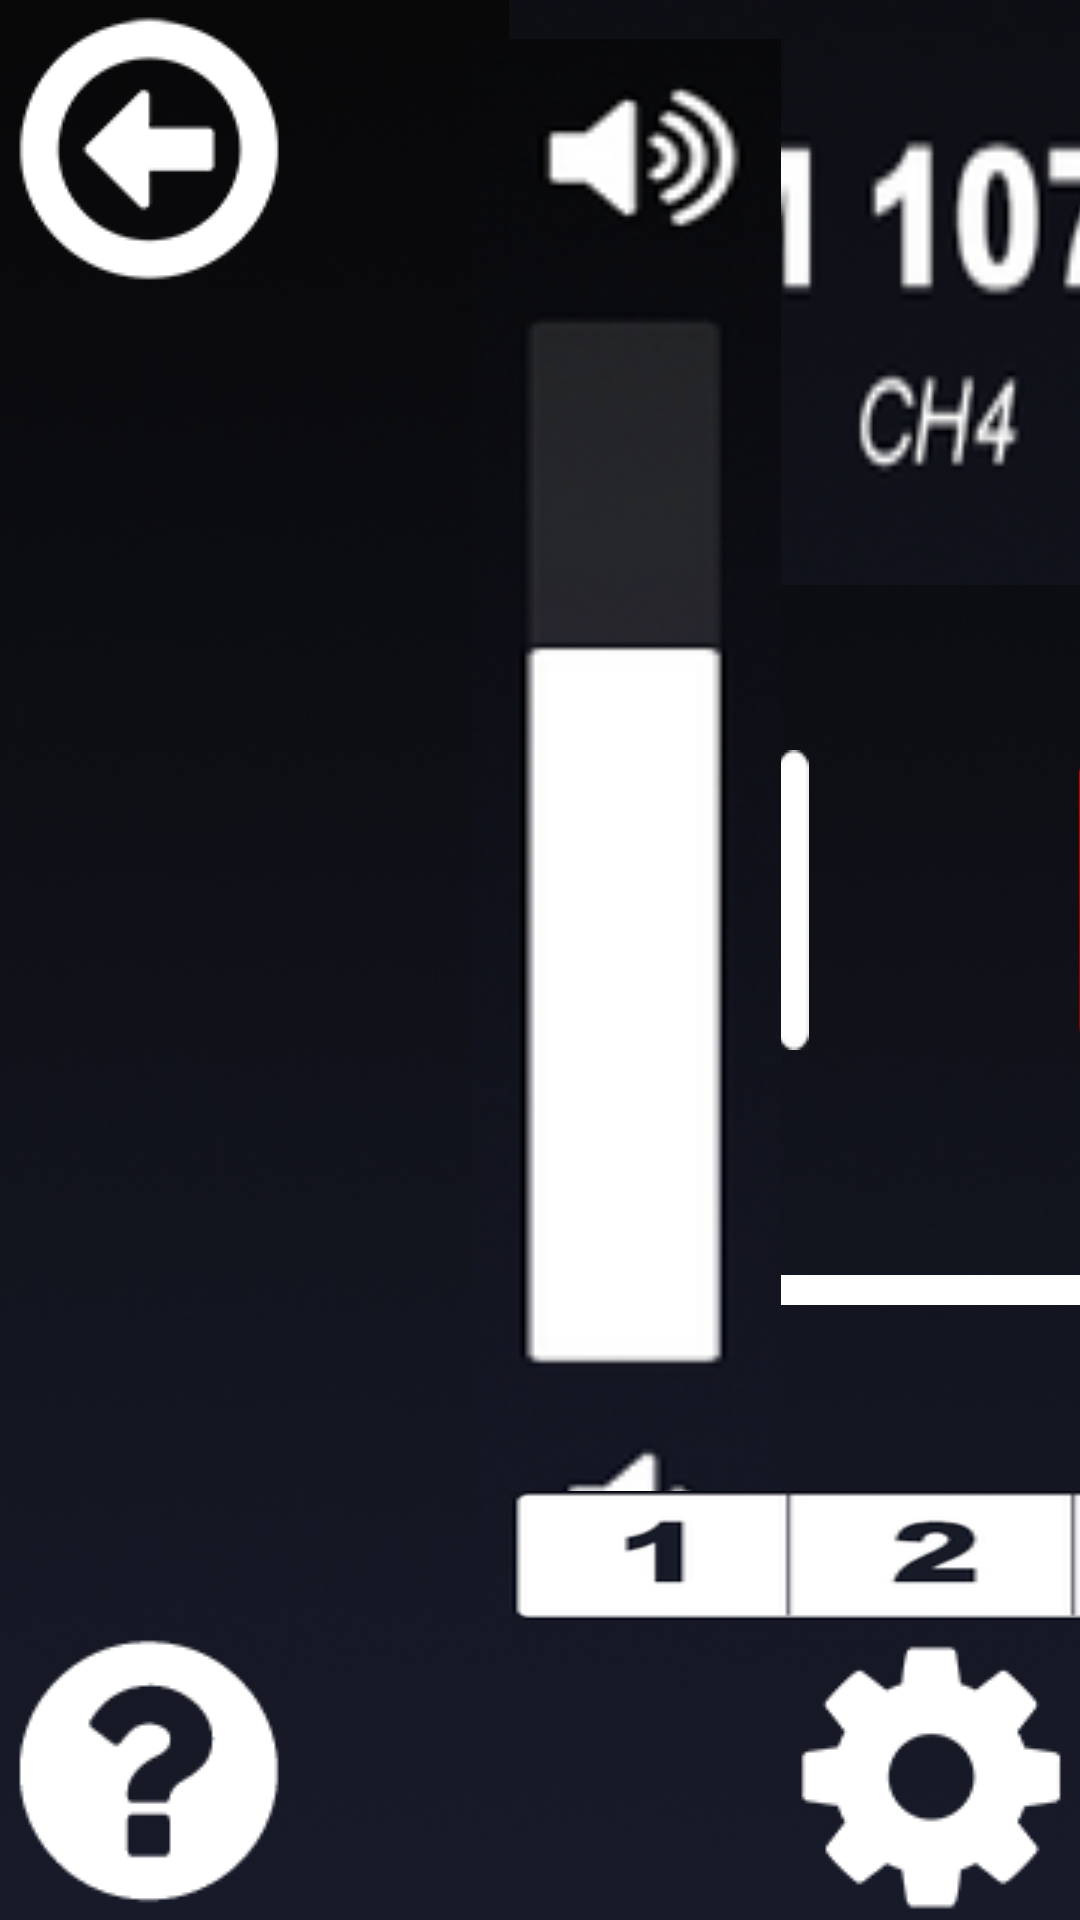

Produce the Android XML layout that renders to this screen, including the resource entries it uses.
<!-- AndroidManifest.xml: application theme AppTheme -->
<!-- res/layout/activity_radio.xml -->
<RelativeLayout xmlns:android="http://schemas.android.com/apk/res/android"
    xmlns:tools="http://schemas.android.com/tools"
    android:layout_width="match_parent"
    android:layout_height="match_parent"
    android:paddingLeft="@dimen/activity_horizontal_margin"
    android:paddingRight="@dimen/activity_horizontal_margin"
    android:paddingTop="@dimen/activity_vertical_margin"
    android:paddingBottom="@dimen/activity_vertical_margin"
    tools:context="edu.asu.msse.cdhekne.ivis.RadioActivity"
    android:background="@drawable/background"
    >


    <ImageButton
        android:layout_width="wrap_content"
        android:layout_height="wrap_content"
        android:id="@+id/settings_button"
        android:background="@drawable/settings_xhdpi"
        android:layout_alignParentBottom="true"
        android:layout_alignParentRight="true"
        android:layout_alignParentEnd="true" />


    <ImageButton
        android:layout_width="wrap_content"
        android:layout_height="wrap_content"
        android:id="@+id/mic_button"


        android:background="@drawable/mic_xhdpi"
        android:layout_alignParentTop="true"
        android:layout_alignLeft="@+id/settings_button"
        android:layout_alignStart="@+id/settings_button" />

    <ImageButton
        android:layout_width="wrap_content"
        android:layout_height="wrap_content"
        android:id="@+id/back_button"
        android:background="@drawable/back_xhdpi"
        android:layout_alignParentTop="true"
        android:layout_alignParentLeft="true"
        android:layout_alignParentStart="true" />

    <ImageButton
        android:layout_width="wrap_content"
        android:layout_height="wrap_content"
        android:id="@+id/help_button"
        android:background="@drawable/help_xhdpi"
        android:layout_alignParentBottom="true"
        android:layout_alignParentLeft="true"
        android:layout_alignParentStart="true" />

    <ImageButton
        android:layout_width="wrap_content"
        android:layout_height="wrap_content"
        android:id="@+id/back2"
        android:background="@drawable/back2_xhdpi"
        android:layout_below="@+id/back_button"
        android:layout_toRightOf="@+id/back_button"
        android:layout_toEndOf="@+id/back_button"
        android:layout_marginLeft="70dp"
        android:layout_marginStart="70dp"
        android:layout_marginTop="150dp" />

    <ImageButton
        android:layout_width="wrap_content"
        android:layout_height="wrap_content"
        android:id="@+id/stop"
        android:background="@drawable/stop_xhdpi"
        android:layout_alignBottom="@+id/back2"
        android:layout_toRightOf="@+id/back2"
        android:layout_toEndOf="@+id/back2"
        android:layout_marginLeft="90dp"
        android:layout_marginStart="90dp" />

    <ImageButton
        android:layout_width="wrap_content"
        android:layout_height="wrap_content"
        android:id="@+id/play"
        android:background="@drawable/play_xhdpi"
        android:layout_alignBottom="@+id/stop"
        android:layout_toRightOf="@+id/stop"
        android:layout_toEndOf="@+id/stop"
        android:layout_marginLeft="90dp"
        android:layout_marginStart="90dp" />

    <ImageButton
        android:layout_width="wrap_content"
        android:layout_height="wrap_content"
        android:id="@+id/pause"
        android:background="@drawable/pause_xhdpi"
        android:layout_alignBottom="@+id/stop"
        android:layout_toRightOf="@+id/stop"
        android:layout_toEndOf="@+id/stop"
        android:layout_marginLeft="90dp"
        android:layout_marginStart="90dp"
        android:visibility="invisible"/>

    <ImageButton
        android:layout_width="wrap_content"
        android:layout_height="wrap_content"
        android:id="@+id/forw2"
        android:background="@drawable/forward2_xhdpi"


        android:layout_alignTop="@+id/play"
        android:layout_toRightOf="@+id/play"
        android:layout_toEndOf="@+id/play"
        android:layout_marginLeft="90dp"
        android:layout_marginStart="90dp" />

    <ImageButton
        android:layout_width="wrap_content"
        android:layout_height="wrap_content"
        android:id="@+id/fm"
        android:background="@drawable/radio_fm"
        android:layout_alignTop="@+id/back_button"
        android:layout_alignLeft="@+id/back2"
        android:layout_alignStart="@+id/back2"
        android:layout_toStartOf="@+id/forw2"
        android:layout_toLeftOf="@+id/forw2"
        android:layout_above="@+id/stop"
        android:layout_alignRight="@+id/play"
        android:layout_alignEnd="@+id/play"
        android:layout_marginRight="102dp"
        android:layout_marginEnd="102dp"
        android:layout_marginBottom="55dp" />

    <ImageButton
        android:layout_width="wrap_content"
        android:layout_height="wrap_content"
        android:id="@+id/seekbar"
        android:background="@drawable/seeker_line"


        android:layout_below="@+id/back2"
        android:layout_alignRight="@+id/forw2"
        android:layout_alignEnd="@+id/forw2"
        android:layout_marginTop="75dp"
        android:layout_alignLeft="@+id/back2"
        android:layout_alignStart="@+id/back2" />


    <ImageButton
        android:layout_width="wrap_content"
        android:layout_height="wrap_content"
        android:id="@+id/volume"
        android:background="@drawable/volume_bar"
        android:paddingRight="50pt"
        android:layout_toLeftOf="@+id/mic_button"
        android:layout_above="@+id/settings_button"
        android:layout_below="@+id/mic_button" />

    <ImageButton
        android:layout_width="wrap_content"
        android:layout_height="wrap_content"
        android:id="@+id/channel"
        android:background="@drawable/radio_preset"
        android:layout_above="@+id/help_button"
        android:layout_alignRight="@+id/forw2"
        android:layout_alignEnd="@+id/forw2"
        android:layout_alignLeft="@+id/seekbar"
        android:layout_alignStart="@+id/seekbar"
        android:layout_below="@+id/seekbar"
        android:layout_marginTop="62dp" />

</RelativeLayout>
<!-- resources referenced by this layout -->
<resources>
  <!-- drawable back2_xhdpi: png bitmap (drawable, 2218 bytes) -->
  <!-- drawable back_xhdpi: png bitmap (drawable, 3148 bytes) -->
  <!-- drawable background: jpg bitmap (drawable, 55911 bytes) -->
  <!-- drawable forward2_xhdpi: png bitmap (drawable, 2176 bytes) -->
  <!-- drawable help_xhdpi: png bitmap (drawable, 2283 bytes) -->
  <!-- drawable mic_xhdpi: png bitmap (drawable, 1035 bytes) -->
  <!-- drawable pause_xhdpi: png bitmap (drawable, 3942 bytes) -->
  <!-- drawable play_xhdpi: png bitmap (drawable, 4000 bytes) -->
  <!-- drawable radio_fm: png bitmap (drawable, 12611 bytes) -->
  <!-- drawable radio_preset: png bitmap (drawable, 9924 bytes) -->
  <!-- drawable seeker_line: png bitmap (drawable, 977 bytes) -->
  <!-- drawable settings_xhdpi: png bitmap (drawable, 2777 bytes) -->
  <!-- drawable stop_xhdpi: png bitmap (drawable, 3616 bytes) -->
  <!-- drawable volume_bar: png bitmap (drawable, 14836 bytes) -->
  <style name="AppTheme" parent="Theme.AppCompat.Light.DarkActionBar">
          
      </style>
</resources>
